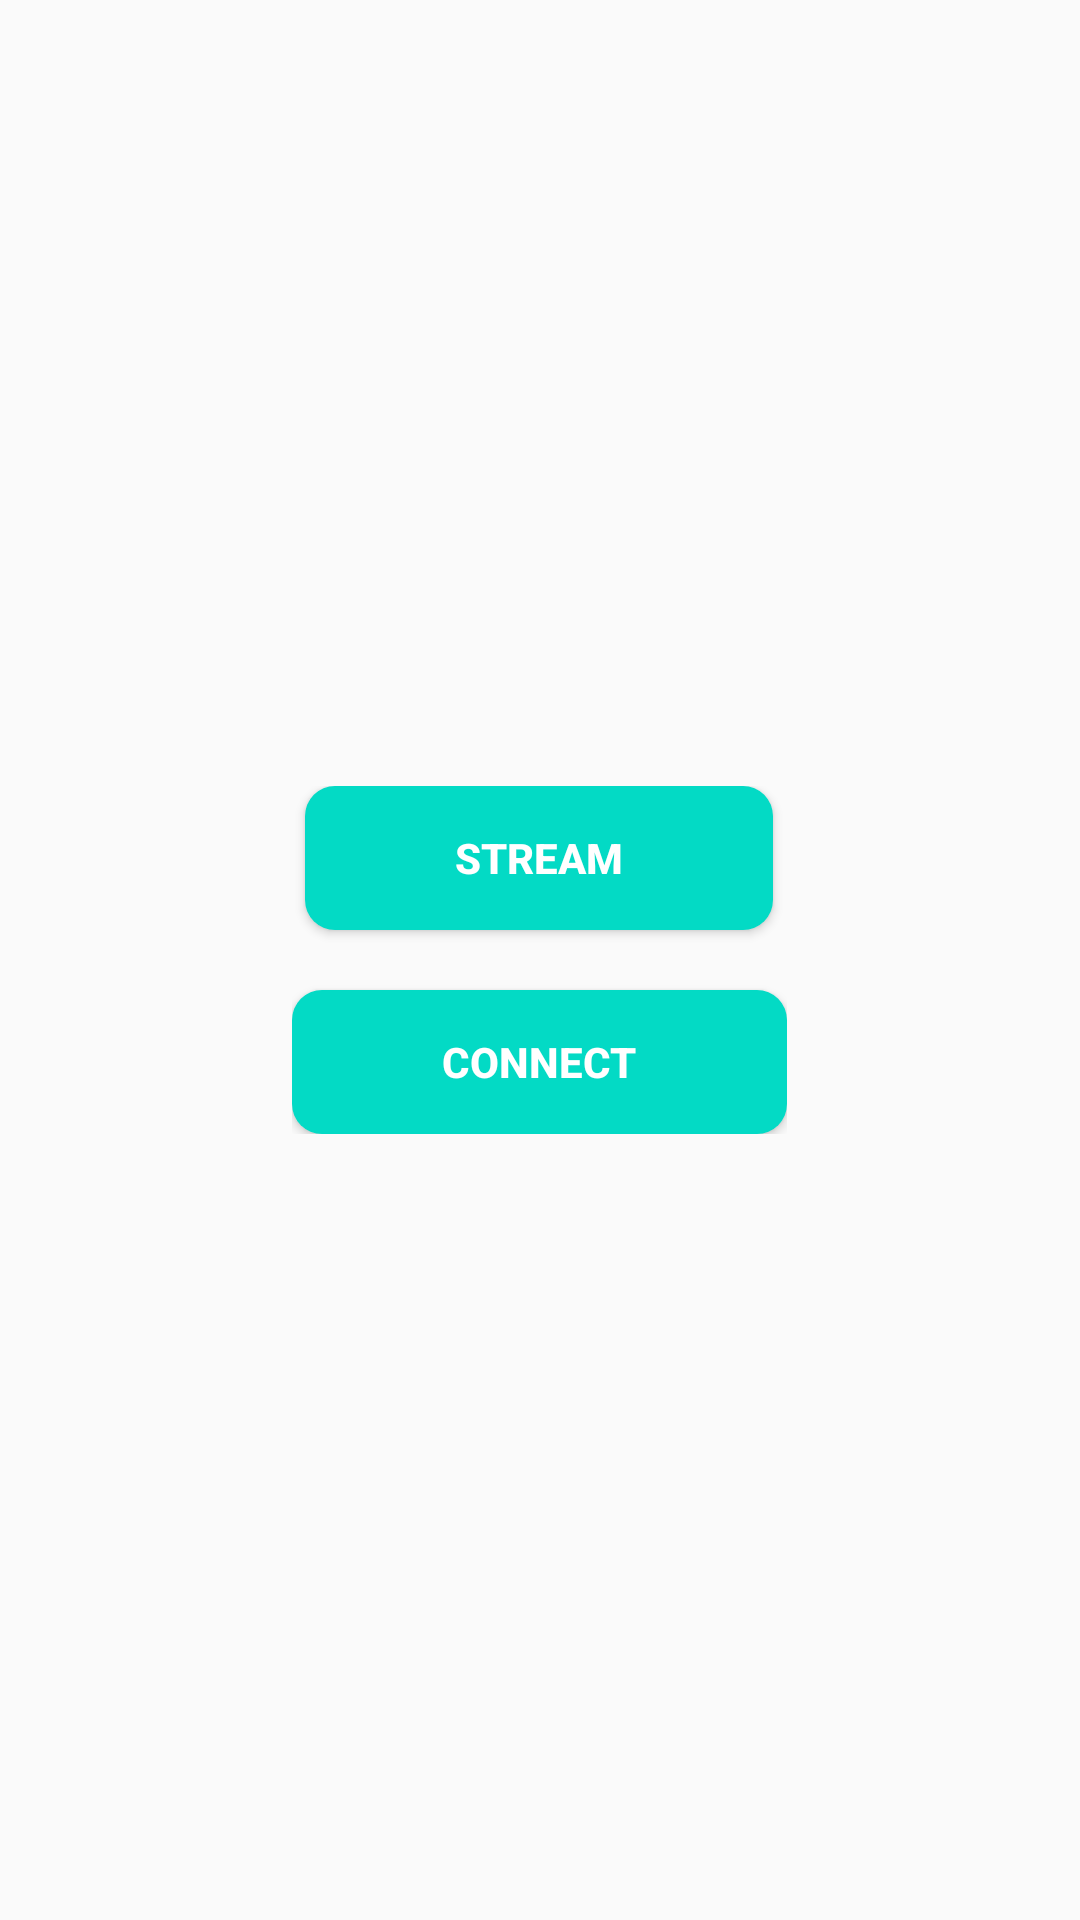

Reconstruct the res/layout file that produces this screen, plus the resources it refers to.
<!-- AndroidManifest.xml: application theme AppTheme -->
<!-- res/layout/main_fragment.xml -->
<?xml version="1.0" encoding="utf-8"?>
<RelativeLayout xmlns:android="http://schemas.android.com/apk/res/android"
    android:padding="20sp"
    android:layout_width="match_parent" android:layout_height="match_parent">

    <RelativeLayout
        android:layout_width="wrap_content"
        android:layout_centerInParent="true"
        android:layout_height="wrap_content">
    <Button
        android:layout_width="wrap_content"
        android:layout_height="wrap_content"
        android:id="@+id/app_stream_music_btn"
        android:paddingLeft="50sp"
        android:paddingRight="50sp"
        android:background="@drawable/main_button_style"
        android:layout_centerHorizontal="true"
        android:textColor="#FFFFFF"
        android:textStyle="bold"
        android:text="Stream" />

    <Button
        android:layout_width="wrap_content"
        android:layout_centerHorizontal="true"
        android:layout_height="wrap_content"
        android:layout_marginTop="20sp"
        android:background="@drawable/main_button_style"
        android:id="@+id/app_connect_to_host_btn"
        android:paddingLeft="50sp"
        android:textColor="#FFFFFF"
        android:textStyle="bold"
        android:paddingRight="50sp"
        android:layout_below="@id/app_stream_music_btn"
        android:text="Connect" />
    </RelativeLayout>
</RelativeLayout>
<!-- resources referenced by this layout -->
<resources>
  <!-- drawable main_button_style (drawable) -->
  <?xml version="1.0" encoding="utf-8"?>
  <shape android:shape="rectangle"
      xmlns:android="http://schemas.android.com/apk/res/android">
      <size android:height="20sp"
          android:width="50sp" />
      <solid android:color="@color/colorAccent"/>
      <corners android:radius="10dp" />
  </shape>
  <style name="AppTheme" parent="Theme.AppCompat.Light.DarkActionBar">
          
          <item name="colorPrimary">@color/colorPrimary</item>
          <item name="colorPrimaryDark">@color/colorPrimaryDark</item>
          <item name="colorAccent">@color/colorAccent</item>
      </style>
  <!-- not gathered from this repository: default colours our renderer supplied (Android Studio template values) -->
  <color name="colorPrimary">#FF6200EE</color>
  <color name="colorPrimaryDark">#FF3700B3</color>
  <color name="colorAccent">#FF03DAC5</color>
</resources>
